Run: headless pygame with SDL's dummy video driver; simulated clock (each Clock.tick advances the game by its frame time, no real sleeping); random seed 0; keys injected as events and as key.get_pressed() state; no mouse input.
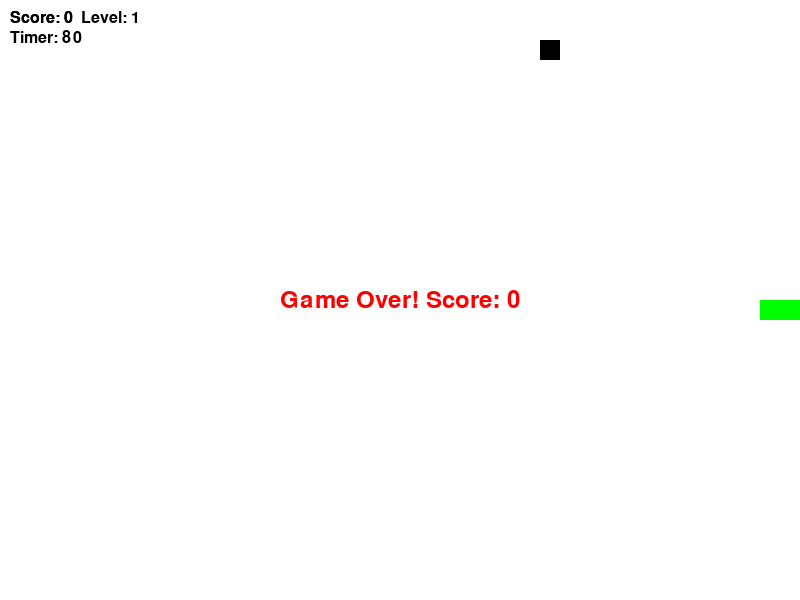
Frame 1 of 1 · flips 1–60 · no input (game ended)

The pygame program that drew these frames:

import pygame
import random

# Initialize Pygame
pygame.init()

# Set up display
WIDTH, HEIGHT = 800, 600
WIN = pygame.display.set_mode((WIDTH, HEIGHT))
pygame.display.set_caption("Snake Game")

# Define colors
WHITE = (255, 255, 255)
GREEN = (0, 255, 0)
RED = (255, 0, 0)
BLACK = (0, 0, 0)

# Define snake properties
BLOCK_SIZE = 20
SNAKE_SPEED_LEVELS = [10, 15, 20, 25, 30]  # Speed for each level
SCORE_TO_PASS_LEVEL = 5  # Score needed to pass each level

# Define initial snake position and direction
snake_pos = [WIDTH // 2, HEIGHT // 2]
snake_body = [[snake_pos[0], snake_pos[1]],
              [snake_pos[0] - BLOCK_SIZE, snake_pos[1]],
              [snake_pos[0] - 2 * BLOCK_SIZE, snake_pos[1]]]
direction = "RIGHT"


# Function to draw snake
def draw_snake(snake_body):
    for block in snake_body:
        pygame.draw.rect(WIN, GREEN, pygame.Rect(block[0], block[1], BLOCK_SIZE, BLOCK_SIZE))


# Function to generate food (medium or large, skipping small)
def generate_food():
    food_sizes = ["medium", "large"]  # Define sizes for food, excluding small
    food_size = random.choice(food_sizes)  # Randomly choose a size
    food_pos = [random.randrange(1, (WIDTH // BLOCK_SIZE)) * BLOCK_SIZE,
                random.randrange(1, (HEIGHT // BLOCK_SIZE)) * BLOCK_SIZE]
    return food_pos, food_size


# Function to display game over screen
def show_game_over_screen():
    font = pygame.font.Font(None, 36)
    text = font.render(f"Game Over! Score: {score}", True, RED)
    text_rect = text.get_rect(center=(WIDTH // 2, HEIGHT // 2))
    WIN.blit(text, text_rect)
    pygame.display.update()
    pygame.time.wait(2000)  # Pause for 2 seconds before exiting
    pygame.quit()


# Main game loop
clock = pygame.time.Clock()
food_pos, food_size = generate_food()  # Define food position and size before the main loop
food_timer = 100  # Initial value for food timer
score = 0
level = 1
game_over = False
while not game_over:
    for event in pygame.event.get():
        if event.type == pygame.QUIT:
            game_over = True

    # Handle user input
    keys = pygame.key.get_pressed()
    if keys[pygame.K_LEFT] and direction != "RIGHT":
        direction = "LEFT"
    elif keys[pygame.K_RIGHT] and direction != "LEFT":
        direction = "RIGHT"
    elif keys[pygame.K_UP] and direction != "DOWN":
        direction = "UP"
    elif keys[pygame.K_DOWN] and direction != "UP":
        direction = "DOWN"

    # Move the snake
    if direction == "RIGHT":
        snake_pos[0] += BLOCK_SIZE
    elif direction == "LEFT":
        snake_pos[0] -= BLOCK_SIZE
    elif direction == "UP":
        snake_pos[1] -= BLOCK_SIZE
    elif direction == "DOWN":
        snake_pos[1] += BLOCK_SIZE

    # Check for wall collision and adjust snake position
    if snake_pos[0] < 0 or snake_pos[0] >= WIDTH or snake_pos[1] < 0 or snake_pos[1] >= HEIGHT:
        game_over = True

    # Check if snake collides with itself
    if snake_pos in snake_body[1:]:
        game_over = True

    # Update snake body
    snake_body.insert(0, list(snake_pos))
    if snake_pos != food_pos:  # Check if snake eats food
        snake_body.pop()  # Remove the last segment of the snake's body when it moves
    else:
        if food_size == "medium":  # Medium food gives 1 point
            score += 1
        elif food_size == "large":  # Large food gives 2 points
            score += 2
        # Generate new food position, size, and timer
        food_pos, food_size = generate_food()
        food_timer = 100  # Reset food timer when new food is generated

    # Update food timer
    food_timer -= 1
    if food_timer == 0:
        food_pos, food_size = generate_food()  # Generate new food position and size
        food_timer = 100  # Reset food timer when new food is generated

    # Draw everything
    WIN.fill(WHITE)
    draw_snake(snake_body)
    if food_size == "medium":
        food_color = RED
    else:  # Large size
        food_color = BLACK
    pygame.draw.rect(WIN, food_color, pygame.Rect(food_pos[0], food_pos[1], BLOCK_SIZE, BLOCK_SIZE))

    # Display score and timer
    font = pygame.font.Font(None, 24)
    score_text = font.render(f"Score: {score}", True, BLACK)
    WIN.blit(score_text, (10, 10))
    timer_text = font.render(f"Timer: {food_timer}", True, BLACK)
    WIN.blit(timer_text, (10, 30))

    pygame.display.update()

    # Display score and level
    font = pygame.font.Font(None, 24)
    score_text = font.render(f"Score: {score}  Level: {level}", True, BLACK)
    WIN.blit(score_text, (10, 10))

    pygame.display.update()

    # Update game clock
    clock.tick(SNAKE_SPEED_LEVELS[level - 1])

show_game_over_screen()
